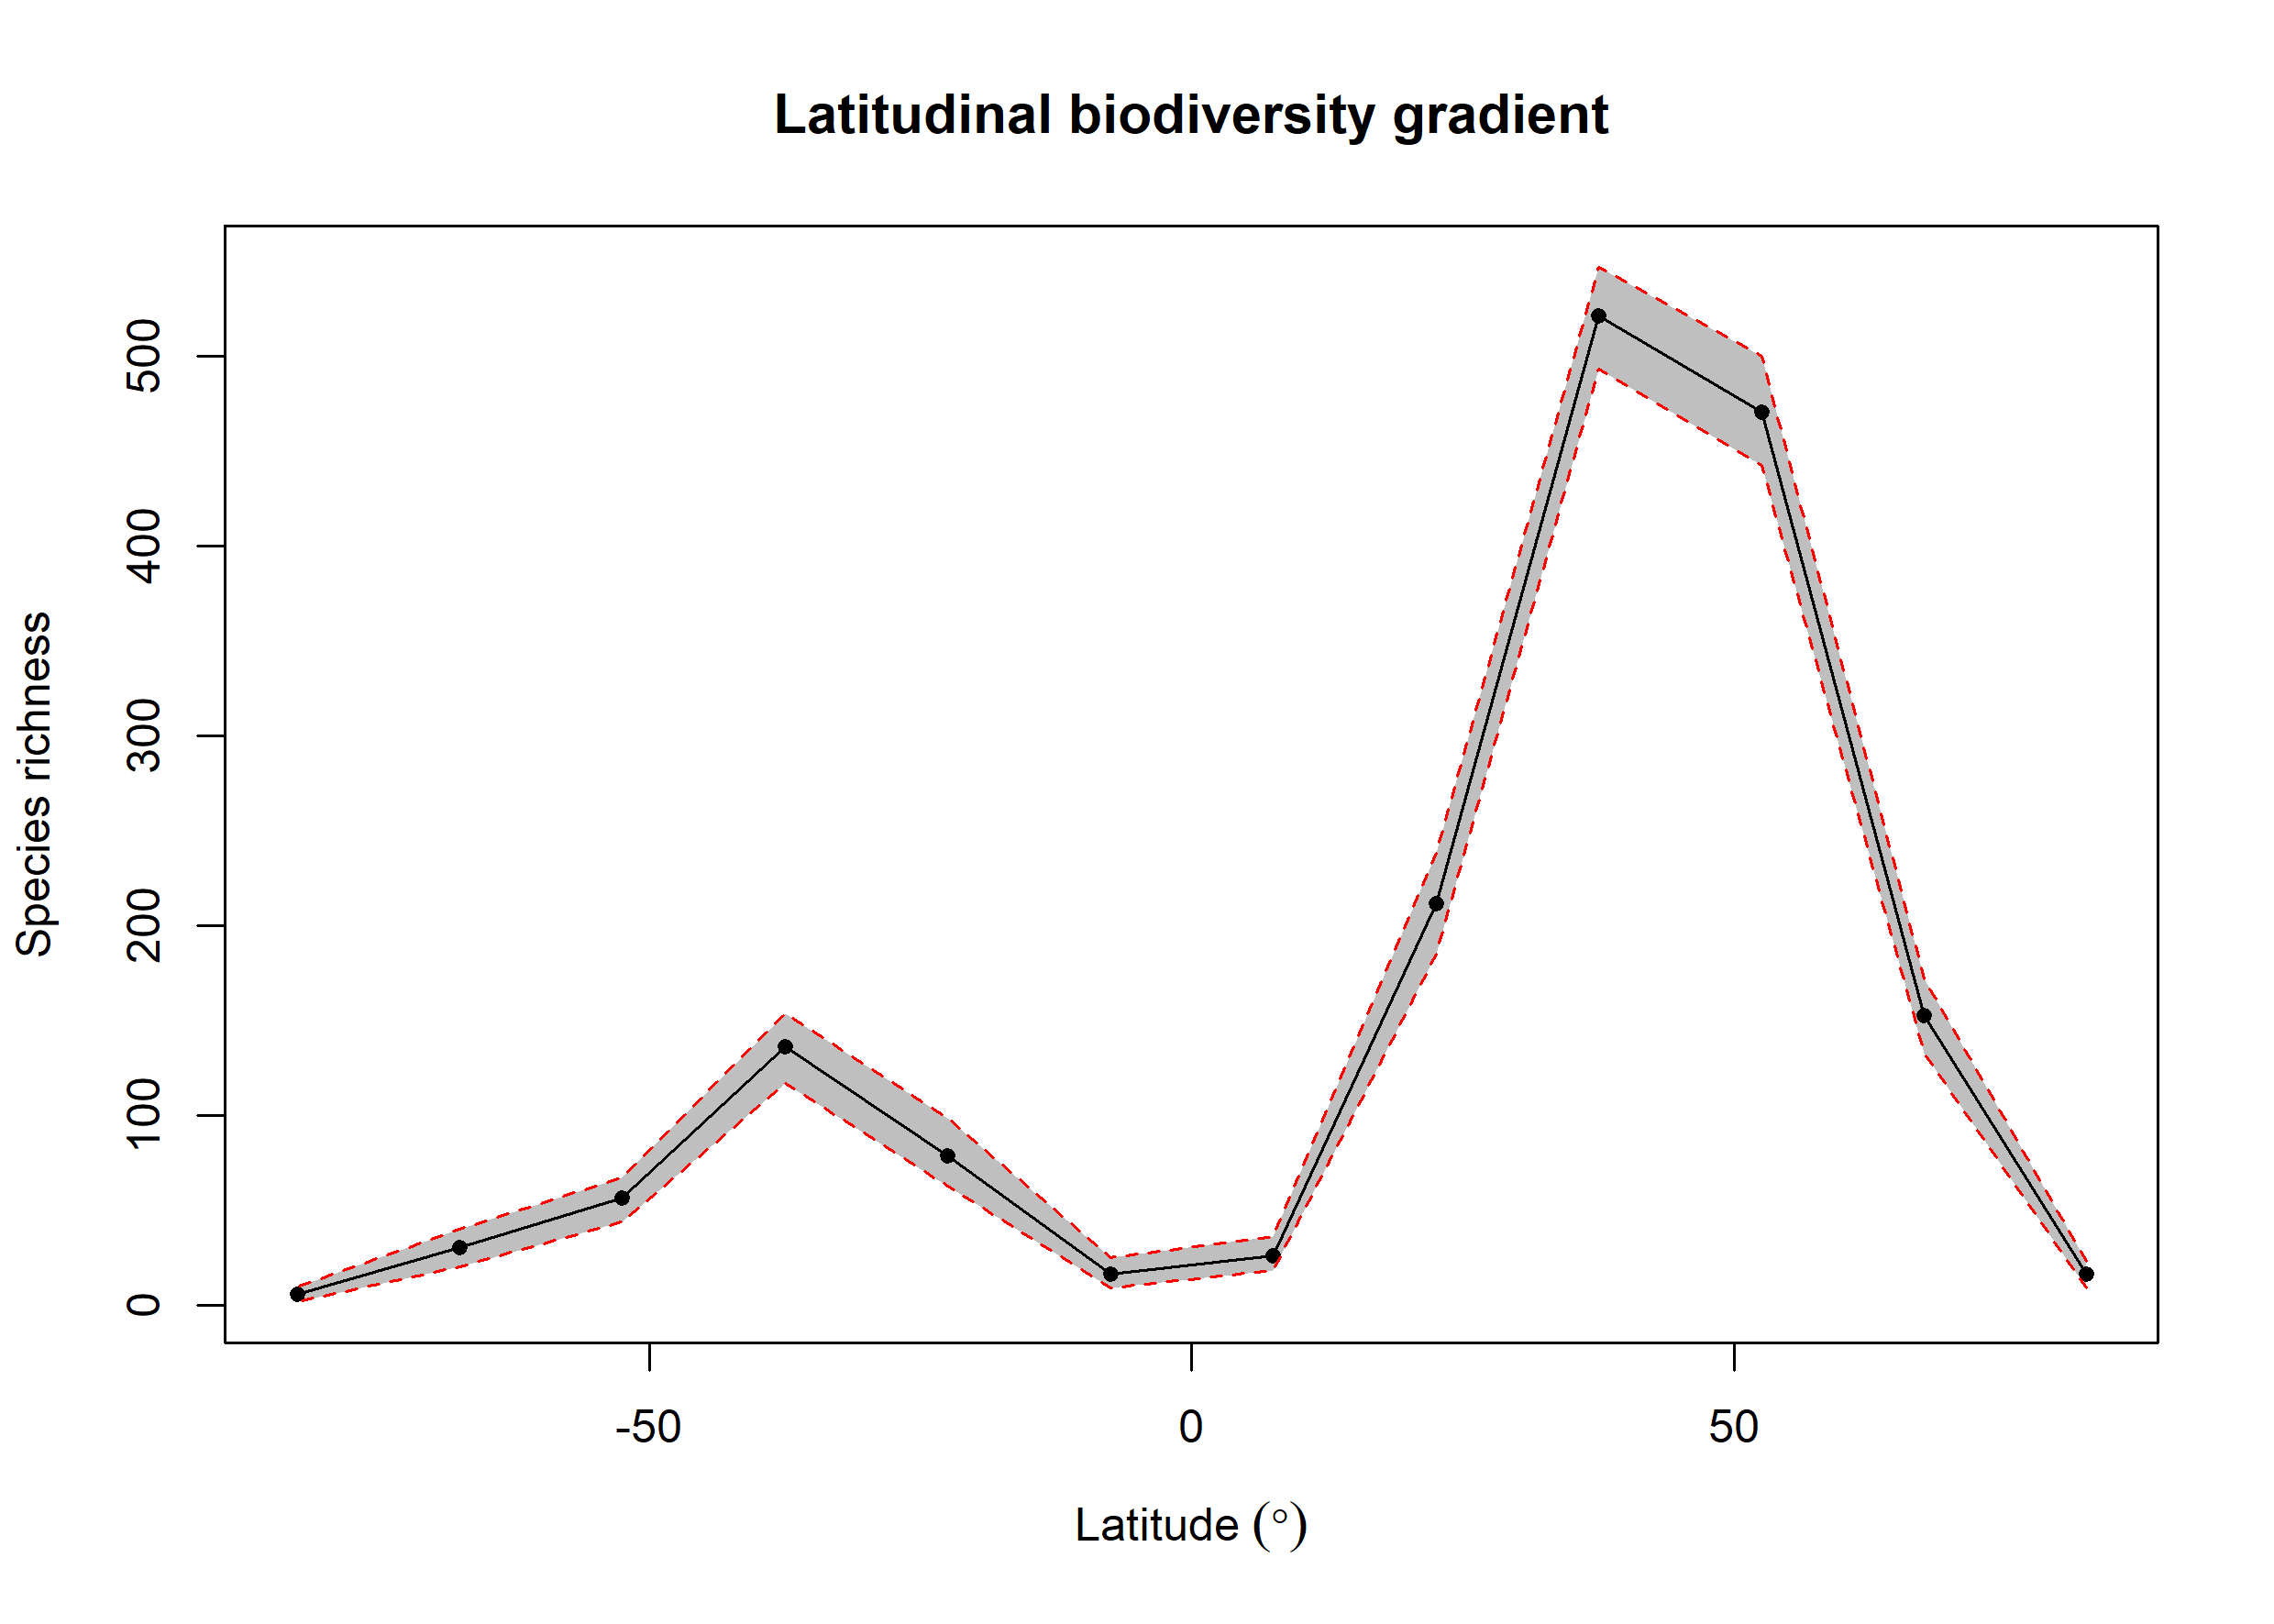

The data file committed next to this chart (first rows):
bin, max, min, mid, hemisphere, mean_richness, CI.Lower, CI.Upper
1, 90, 75, 82.5, N, 16.51, 9.475, 23.52
2, 75, 60, 67.5, N, 152.7, 133, 172
3, 60, 45, 52.5, N, 470.8, 442.4, 500
4, 45, 30, 37.5, N, 521.2, 493.5, 547
5, 30, 15, 22.5, N, 211.9, 185.4, 238.1
6, 15, 0, 7.5, N, 26.14, 18.48, 36.52
7, 0, -15, -7.5, S, 16.8, 9.475, 25.52
8, -15, -30, -22.5, S, 79.18, 62.9, 98.53
9, -30, -45, -37.5, S, 136.4, 117, 154
10, -45, -60, -52.5, S, 56.83, 44, 67.53
11, -60, -75, -67.5, S, 30.89, 20.48, 40.52
12, -75, -90, -82.5, S, 5.81, 2, 10
